Image classification data set "neu_processed" (CRWJ-WJ/crwj on GitHub). Class labels (5): crazing, inclusion, pitted surface, rolled-in scale, scratches.

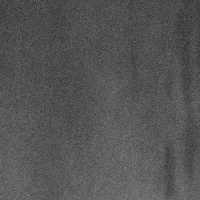
Label: inclusion

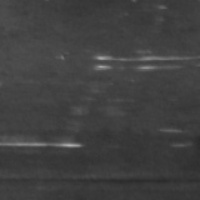
Label: scratches

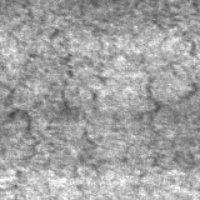
Label: crazing

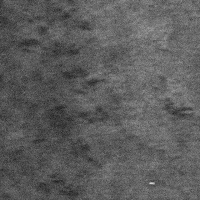
Label: rolled-in scale

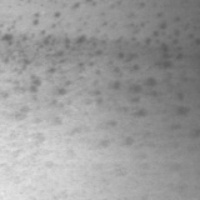
Label: pitted surface

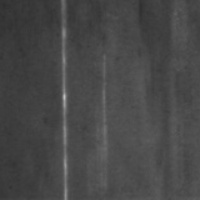
Label: scratches
